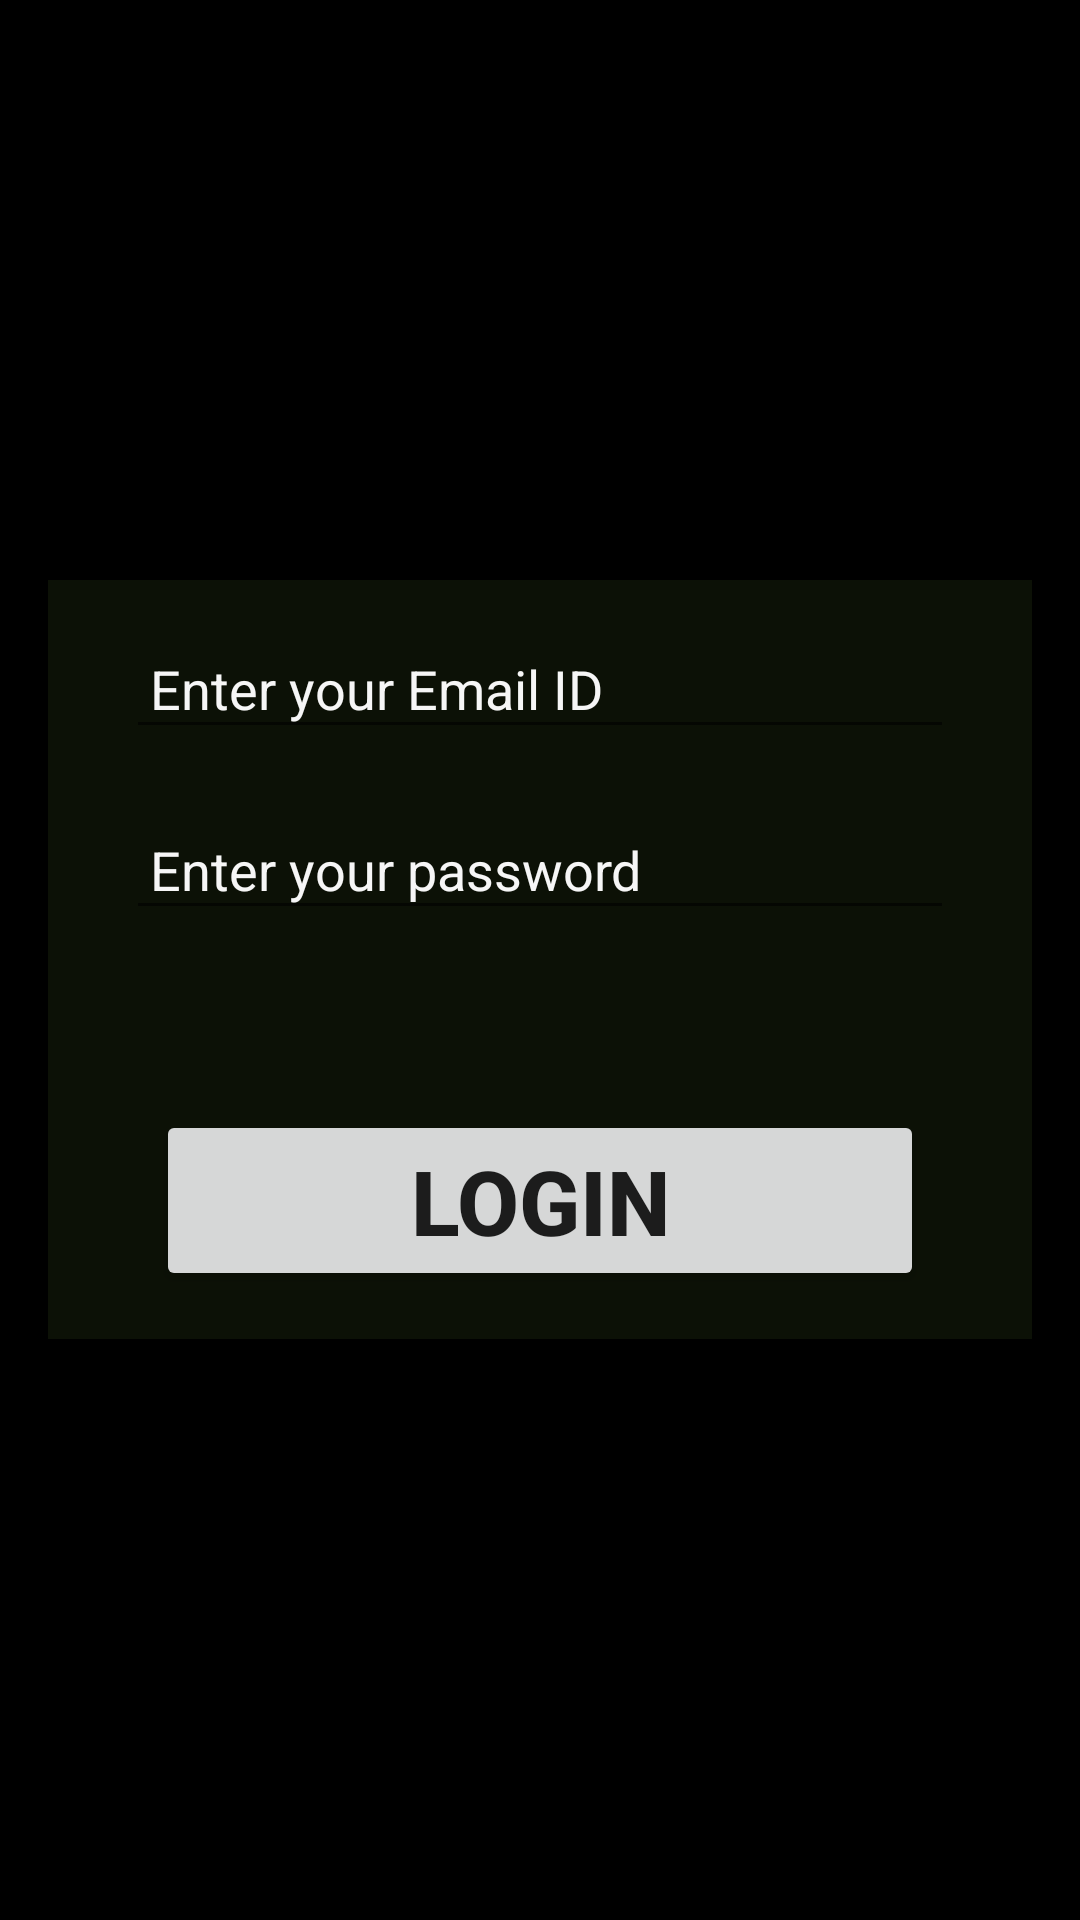

The Android layout XML behind this screen, and the referenced resources:
<!-- AndroidManifest.xml: application theme Theme.LoginSampleMVVM -->
<!-- res/layout/activity_login.xml -->
<?xml version="1.0" encoding="utf-8"?>
<layout xmlns:android="http://schemas.android.com/apk/res/android"
    xmlns:app="http://schemas.android.com/apk/res-auto"
    xmlns:custom="http://schemas.android.com/apk/res-auto"
    xmlns:tools="http://schemas.android.com/tools">

    <data>

    </data>

    <androidx.coordinatorlayout.widget.CoordinatorLayout
        android:layout_width="match_parent"
        android:layout_height="match_parent"
        android:id="@+id/login_activity"
        tools:context=".views.login.LoginActivity">

        <ScrollView
            android:id="@+id/scrollView2"
            android:layout_width="match_parent"
            android:layout_height="match_parent"
            android:fillViewport="true"
            android:fitsSystemWindows="true">

            <FrameLayout
                android:layout_width="match_parent"
                android:layout_height="wrap_content"
                android:background="@color/black">

                
                <LinearLayout
                    android:layout_width="match_parent"
                    android:layout_height="wrap_content"
                    android:layout_gravity="center"
                    android:layout_margin="16dp"
                    android:padding="16dp"
                    android:background="#168BC34A"
                    android:orientation="vertical">

                    
                    <EditText
                        android:id="@+id/inEmail"
                        android:layout_width="match_parent"
                        android:layout_height="wrap_content"
                        android:layout_marginStart="10dp"
                        android:layout_marginEnd="10dp"
                        android:layout_marginBottom="20dp"
                        android:hint="@string/email_hint"
                        android:textColorHint="#F6F6F6"
                        android:inputType="textEmailAddress"
                        android:padding="8dp" />

                    
                    <EditText
                        android:id="@+id/inPassword"
                        android:layout_width="match_parent"
                        android:layout_height="wrap_content"
                        android:layout_marginStart="10dp"
                        android:layout_marginEnd="10dp"
                        android:hint="@string/password_hint"
                        android:inputType="textPassword"
                        android:textColorHint="#F6F6F6"
                        android:padding="8dp"/>

                    
                    <androidx.appcompat.widget.AppCompatButton
                        android:layout_width="match_parent"
                        android:layout_height="wrap_content"
                        android:layout_marginStart="20dp"
                        android:layout_marginTop="60dp"
                        android:layout_marginEnd="20dp"
                        android:text="@string/button_text"
                        android:textSize="30sp"
                        android:textStyle="bold" />


                </LinearLayout>

            </FrameLayout>
        </ScrollView>

        <ImageView
            android:layout_width="match_parent"
            android:layout_height="match_parent"
            android:adjustViewBounds="true"
            android:alpha="0.2"
            android:scaleType="centerCrop"
            android:src="@drawable/city"/>
    </androidx.coordinatorlayout.widget.CoordinatorLayout>
</layout>
<!-- resources referenced by this layout -->
<resources>
  <string name="button_text">Login</string>
  <string name="email_hint">Enter your Email ID</string>
  <string name="password_hint">Enter your password</string>
  <style name="Theme.LoginSampleMVVM" parent="Theme.MaterialComponents.DayNight.DarkActionBar">
          
          <item name="colorPrimary">@color/purple_500</item>
          <item name="colorPrimaryVariant">@color/purple_700</item>
          <item name="colorOnPrimary">@color/white</item>
          
          <item name="colorSecondary">@color/teal_200</item>
          <item name="colorSecondaryVariant">@color/teal_700</item>
          <item name="colorOnSecondary">@color/black</item>
          
          <item name="android:statusBarColor" tools:targetApi="l">?attr/colorPrimaryVariant</item>
          
      </style>
  <!-- not gathered from this repository: default colours our renderer supplied (Android Studio template values) -->
  <color name="purple_500">#FF6200EE</color>
  <color name="purple_700">#FF3700B3</color>
  <color name="teal_200">#FF03DAC5</color>
  <color name="teal_700">#FF018786</color>
  <color name="black">#FF000000</color>
  <color name="white">#FFFFFFFF</color>
</resources>
